Dataset: data (GitHub, cho0h5/coin-detection). Classes: 100 won coin, 10 won coin, 500 won coin, 50 won coin.

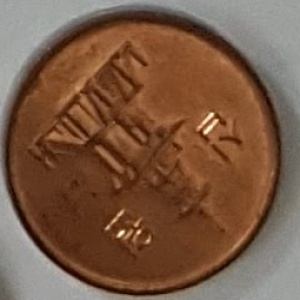
Label: 10 won coin

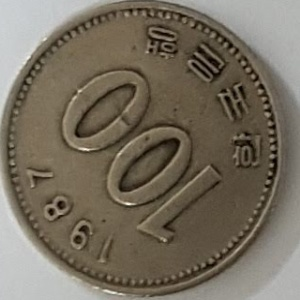
Label: 100 won coin

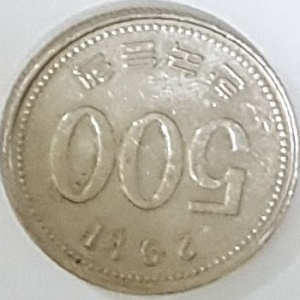
Label: 500 won coin

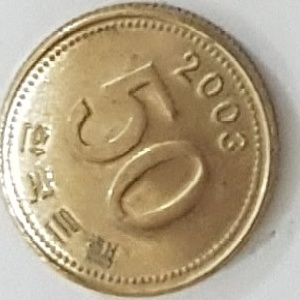
Label: 50 won coin

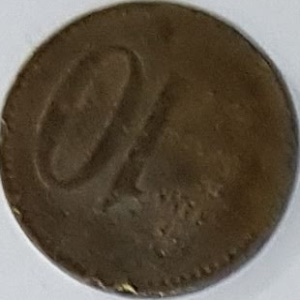
Label: 10 won coin

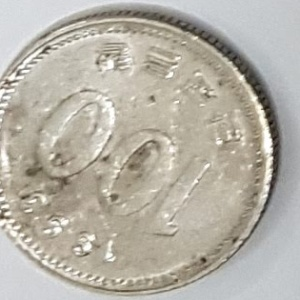
Label: 100 won coin
